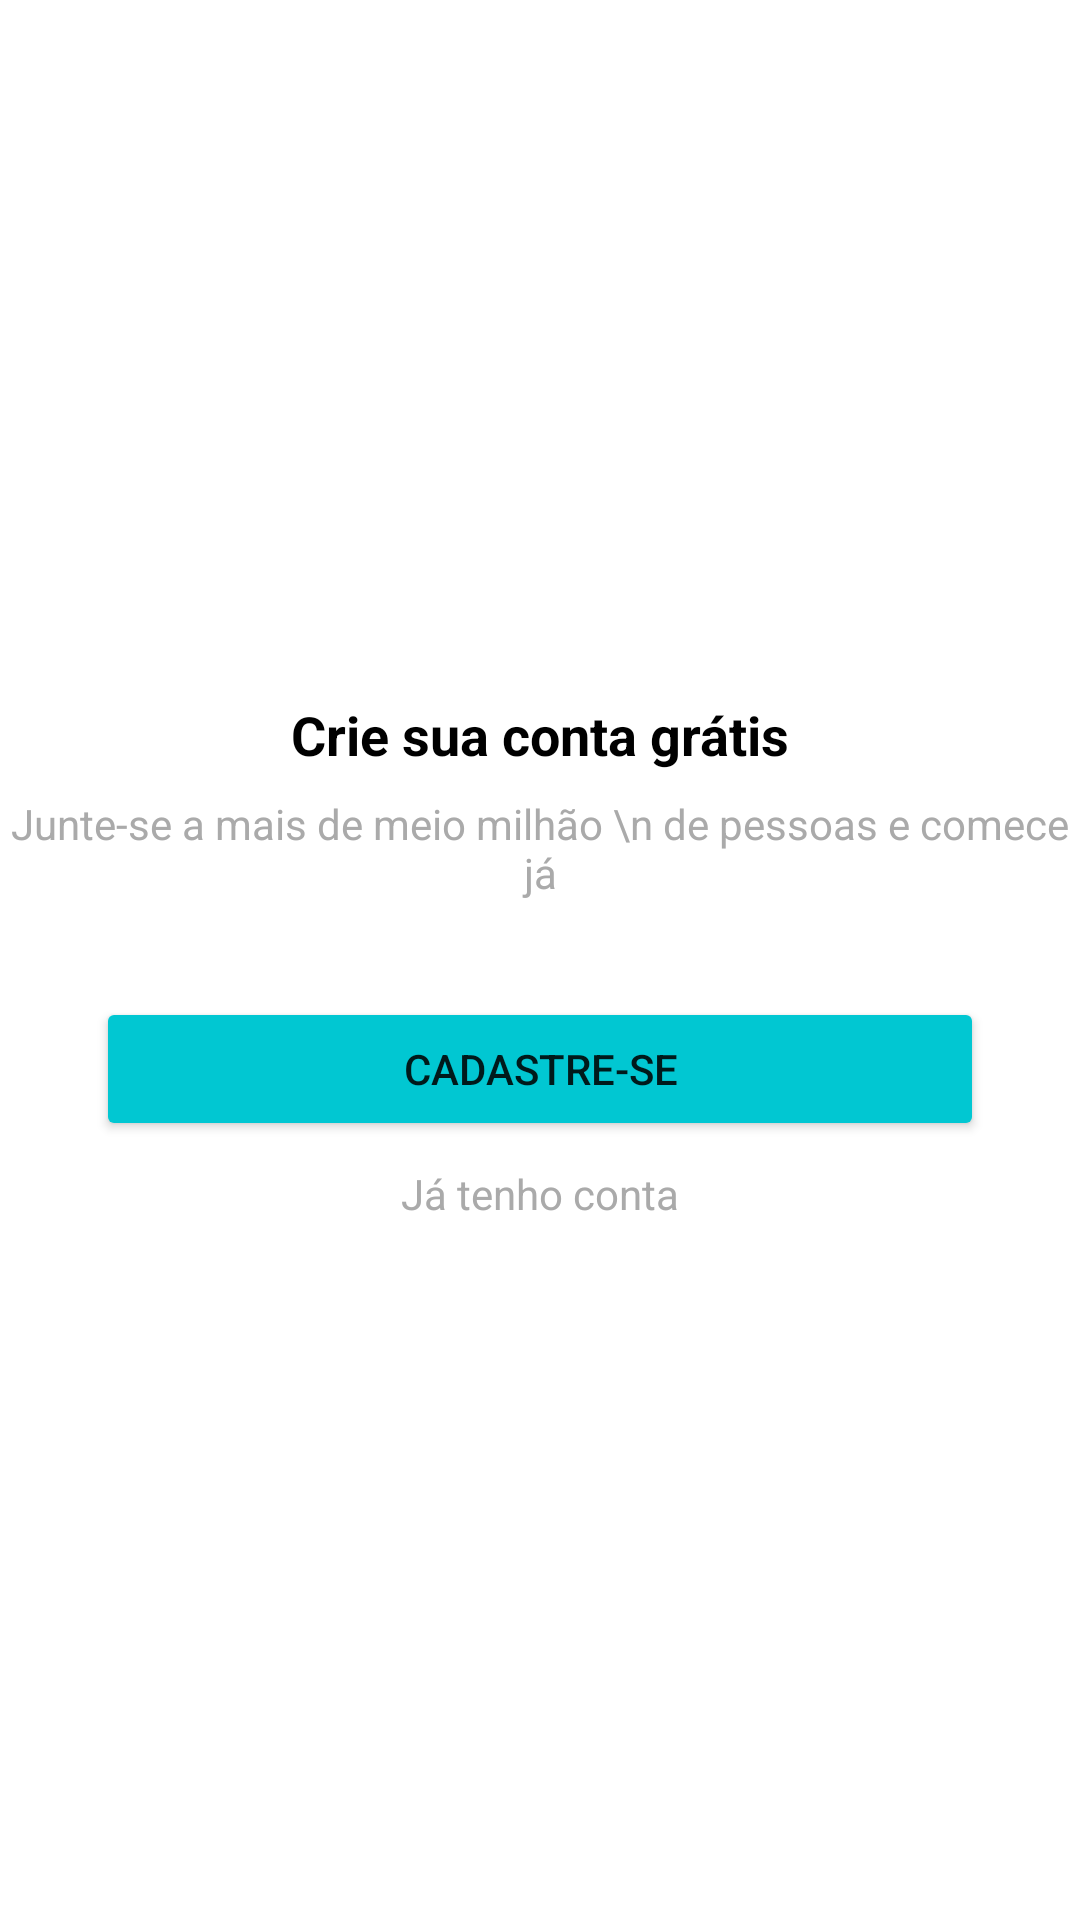

Produce the Android XML layout that renders to this screen, including the resource entries it uses.
<!-- AndroidManifest.xml: application theme Theme.Organizze -->
<!-- res/layout/intro_register.xml -->
<?xml version="1.0" encoding="utf-8"?>
<androidx.constraintlayout.widget.ConstraintLayout xmlns:android="http://schemas.android.com/apk/res/android"
    xmlns:app="http://schemas.android.com/apk/res-auto"
    xmlns:tools="http://schemas.android.com/tools"
    android:layout_width="match_parent"
    android:layout_height="match_parent">

    <TextView
        android:id="@+id/textView3"
        android:layout_width="wrap_content"
        android:layout_height="wrap_content"
        android:layout_marginBottom="8dp"
        android:text="Crie sua conta grátis"
        android:textColor="@color/black"
        android:textSize="18sp"
        android:textStyle="bold"
        app:layout_constraintBottom_toTopOf="@+id/textView4"
        app:layout_constraintEnd_toEndOf="parent"
        app:layout_constraintStart_toStartOf="parent"
        app:layout_constraintTop_toTopOf="parent"
        app:layout_constraintVertical_chainStyle="packed" />

    <TextView
        android:id="@+id/textView4"
        android:layout_width="wrap_content"
        android:layout_height="wrap_content"
        android:gravity="center_horizontal"
        android:text="Junte-se a mais de meio milhão \n de pessoas e comece já"
        android:textColor="@android:color/darker_gray"
        android:textAlignment="center"
        app:layout_constraintBottom_toTopOf="@+id/button"
        app:layout_constraintEnd_toEndOf="parent"
        app:layout_constraintStart_toStartOf="parent"
        app:layout_constraintTop_toBottomOf="@+id/textView3" />

    <Button
        android:id="@+id/button"
        android:layout_width="0dp"
        android:layout_height="wrap_content"
        android:layout_marginStart="32dp"
        android:layout_marginLeft="32dp"
        android:layout_marginTop="32dp"
        android:layout_marginEnd="32dp"
        android:layout_marginRight="32dp"
        android:layout_marginBottom="8dp"
        android:onClick="btnRegister"
        android:text="Cadastre-se"
        app:backgroundTint="@color/colorPrimary"
        app:layout_constraintBottom_toTopOf="@+id/textView5"
        app:layout_constraintEnd_toEndOf="parent"
        app:layout_constraintStart_toStartOf="parent"
        app:layout_constraintTop_toBottomOf="@+id/textView4" />

    <TextView
        android:id="@+id/textView5"
        android:layout_width="wrap_content"
        android:layout_height="wrap_content"
        android:onClick="btnEnter"
        android:text="Já tenho conta"
        android:textColor="@android:color/darker_gray"
        app:layout_constraintBottom_toBottomOf="parent"
        app:layout_constraintEnd_toEndOf="parent"
        app:layout_constraintStart_toStartOf="parent"
        app:layout_constraintTop_toBottomOf="@+id/button" />
</androidx.constraintlayout.widget.ConstraintLayout>
<!-- resources referenced by this layout -->
<resources>
  <color name="black">#FF000000</color>
  <color name="colorPrimary">#01C7D2</color>
  <style name="Theme.Organizze" parent="Theme.MaterialComponents.DayNight.DarkActionBar">
          
          <item name="colorPrimary">@color/colorPrimary</item>
          <item name="colorPrimaryVariant">@color/colorPrimaryDark</item>
          <item name="colorAccent">@color/colorAccent</item>
          <item name="colorOnPrimary">@color/white</item>
  
          
          <item name="colorSecondary">@color/teal_200</item>
          <item name="colorSecondaryVariant">@color/teal_700</item>
          <item name="colorOnSecondary">@color/black</item>
          
          <item name="android:statusBarColor" tools:targetApi="l">?attr/colorPrimaryVariant</item>
          
      </style>
  <color name="colorPrimaryDark">#00b2bc</color>
  <color name="colorAccent">#ff706a</color>
  <color name="white">#FFFFFFFF</color>
  <color name="teal_200">#FF03DAC5</color>
  <color name="teal_700">#FF018786</color>
</resources>
